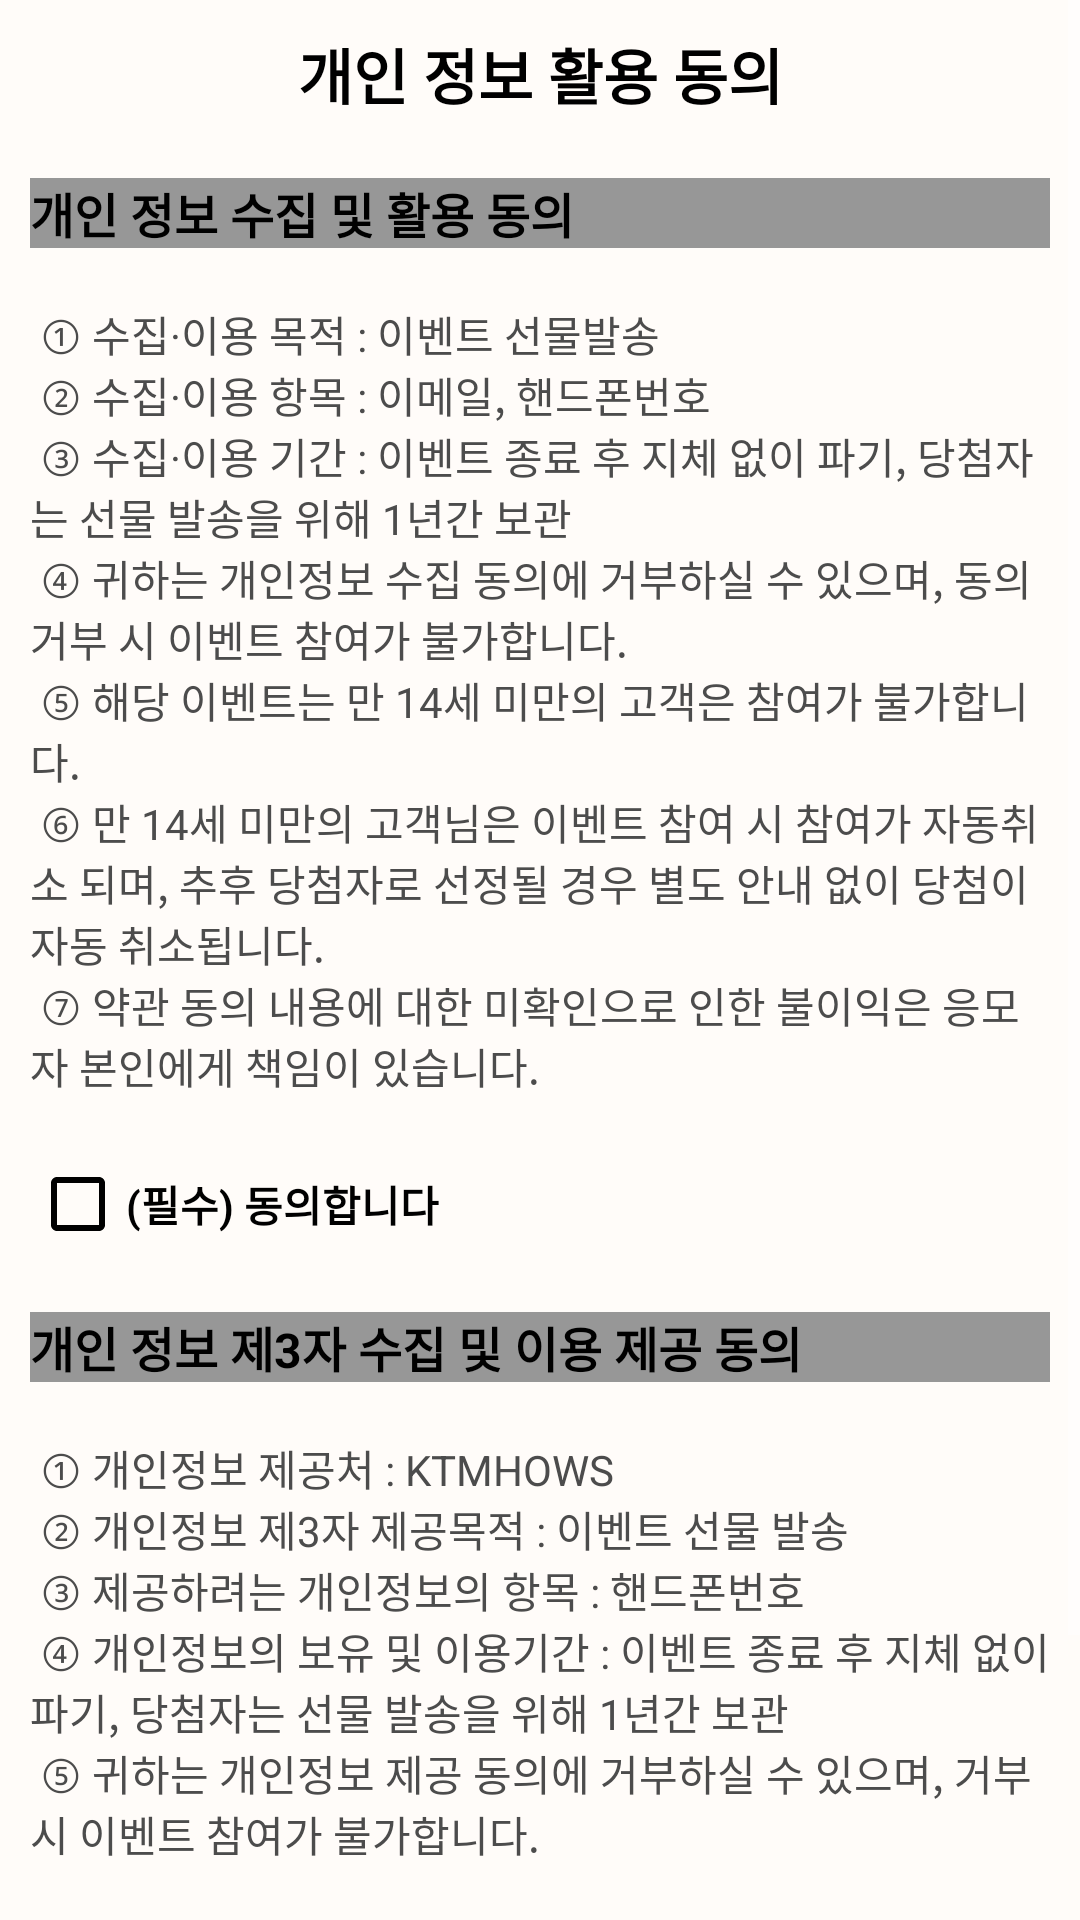

This screen was rendered from an Android layout file. Write that file and the resources it references.
<!-- AndroidManifest.xml: application theme AppTheme -->
<!-- res/layout/dialog_indivisual_confirm.xml -->
<?xml version="1.0" encoding="utf-8"?>
<ScrollView xmlns:android="http://schemas.android.com/apk/res/android"
    android:layout_width="match_parent"
    android:layout_height="match_parent"
    android:background="#FFFCF9">

    <LinearLayout
        android:layout_width="match_parent"
        android:layout_height="wrap_content"
        android:orientation="vertical"
        android:padding="10dp">

        <TextView
            android:id="@+id/textView15"
            android:layout_width="match_parent"
            android:layout_height="wrap_content"
            android:layout_marginBottom="20dp"
            android:gravity="center"
            android:text="@string/txt_individual_title"
            android:textColor="#000000"
            android:textSize="20sp"
            android:textStyle="bold" />

        <TextView
            android:id="@+id/textView16"
            android:layout_width="match_parent"
            android:layout_height="wrap_content"
            android:background="#979797"
            android:text="@string/txt_individual_use"
            android:textColor="#000000"
            android:textSize="16sp"
            android:textStyle="bold" />

        <TextView
            android:id="@+id/textView17"
            android:layout_width="match_parent"
            android:layout_height="wrap_content"
            android:text="@string/txt_individual_category_detail"
            android:textColor="#4C4C4C" />

        <CheckBox
            android:id="@+id/ckbAgreeIndividual"
            android:layout_width="match_parent"
            android:layout_height="wrap_content"
            android:layout_marginTop="20dp"
            android:layout_marginBottom="20dp"
            android:buttonTint="#000000"
            android:text="@string/txt_agree_mandatory"
            android:textColor="#000000"
            android:textStyle="bold" />

        <TextView
            android:id="@+id/textView18"
            android:layout_width="match_parent"
            android:layout_height="wrap_content"
            android:background="#979797"
            android:text="@string/txt_individual_3use"
            android:textColor="#000000"
            android:textSize="16sp"
            android:textStyle="bold" />

        <TextView
            android:id="@+id/textView19"
            android:layout_width="match_parent"
            android:layout_height="wrap_content"
            android:text="@string/txt_individual_3rd_detail"
            android:textColor="#4C4C4C" />

        <CheckBox
            android:id="@+id/ckbAgreeIndividual3rd"
            android:layout_width="match_parent"
            android:layout_height="wrap_content"
            android:layout_marginTop="20dp"
            android:layout_marginBottom="20dp"
            android:buttonTint="#000000"
            android:text="@string/txt_agree_mandatory"
            android:textColor="#000000"
            android:textStyle="bold" />

        <LinearLayout
            android:layout_width="match_parent"
            android:layout_height="match_parent"
            android:orientation="horizontal">

            <Button
                android:id="@+id/btnAgreeCancel"
                android:layout_width="wrap_content"
                android:layout_height="wrap_content"
                android:layout_weight="1"
                android:text="@string/btn_dialog_agree_cancel"
                android:textColor="#FF6666"
                android:textSize="18sp" />

            <Button
                android:id="@+id/btnAgreeConfirm"
                android:layout_width="wrap_content"
                android:layout_height="wrap_content"
                android:layout_weight="1"
                android:enabled="false"
                android:text="@string/btn_dialog_agree"
                android:textSize="18sp"
                android:textStyle="bold" />
        </LinearLayout>

    </LinearLayout>

</ScrollView>
<!-- resources referenced by this layout -->
<resources>
  <string name="btn_dialog_agree">설문 시작</string>
  <string name="btn_dialog_agree_cancel">취소</string>
  <string name="txt_agree_mandatory">(필수) 동의합니다</string>
  <string name="txt_individual_3rd_detail">\n
          ① 개인정보 제공처 : KTMHOWS\n
          ② 개인정보 제3자 제공목적 : 이벤트 선물 발송\n
          ③ 제공하려는 개인정보의 항목 : 핸드폰번호\n
          ④ 개인정보의 보유 및 이용기간 : 이벤트 종료 후 지체 없이 파기, 당첨자는 선물 발송을 위해 1년간 보관\n
          ⑤ 귀하는 개인정보 제공 동의에 거부하실 수 있으며, 거부 시 이벤트 참여가 불가합니다.
      </string>
  <string name="txt_individual_3use">개인 정보 제3자 수집 및 이용 제공 동의</string>
  <string name="txt_individual_category_detail">\n
          ① 수집·이용 목적 : 이벤트 선물발송\n
          ② 수집·이용 항목 : 이메일, 핸드폰번호\n
          ③ 수집·이용 기간 : 이벤트 종료 후 지체 없이 파기, 당첨자는 선물 발송을 위해 1년간 보관\n
          ④ 귀하는 개인정보 수집 동의에 거부하실 수 있으며, 동의 거부 시 이벤트 참여가 불가합니다.\n
          ⑤ 해당 이벤트는 만 14세 미만의 고객은 참여가 불가합니다.\n
          ⑥ 만 14세 미만의 고객님은 이벤트 참여 시 참여가 자동취소 되며, 추후 당첨자로 선정될 경우 별도 안내 없이 당첨이 자동 취소됩니다.\n
          ⑦ 약관 동의 내용에 대한 미확인으로 인한 불이익은 응모자 본인에게 책임이 있습니다.
      </string>
  <string name="txt_individual_title">개인 정보 활용 동의</string>
  <string name="txt_individual_use">개인 정보 수집 및 활용 동의</string>
  <style name="AppTheme" parent="Theme.AppCompat.NoActionBar">
          <item name="colorPrimaryDark">@android:color/transparent</item>
      </style>
</resources>
